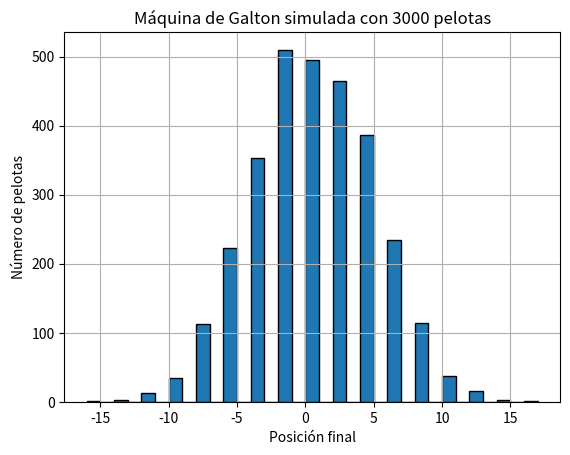

This chart was generated by the following Python code:
import numpy as np
import matplotlib.pyplot as plt
import random

def galton_desde_caminata(N_pelotas, N_pasos, prob):
    posiciones_finales = []

    for _ in range(N_pelotas):
        pos = 0
        for _ in range(N_pasos):
            if random.random() >= prob:
                pos += 1
            else:
                pos -= 1
        posiciones_finales.append(pos)
     
    plt.hist(posiciones_finales, bins=range(min(posiciones_finales), max(posiciones_finales)+2), edgecolor='black')
    plt.xlabel('Posición final')
    plt.ylabel('Número de pelotas')
    plt.title(f'Máquina de Galton simulada con {N_pelotas} pelotas')
    plt.grid(True)
    plt.show()

galton_desde_caminata(N_pelotas=3000, N_pasos=20, prob=0.5)